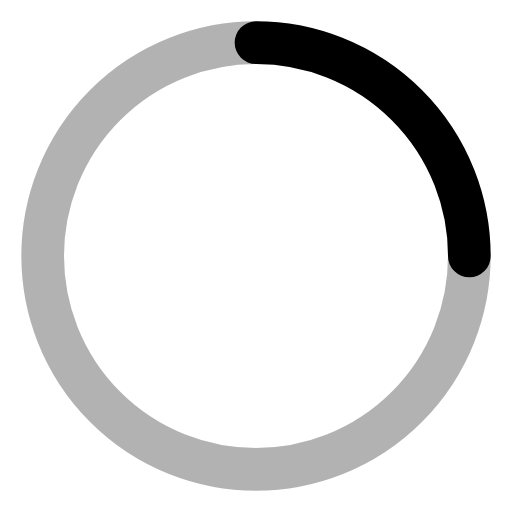
t = 0.00 s
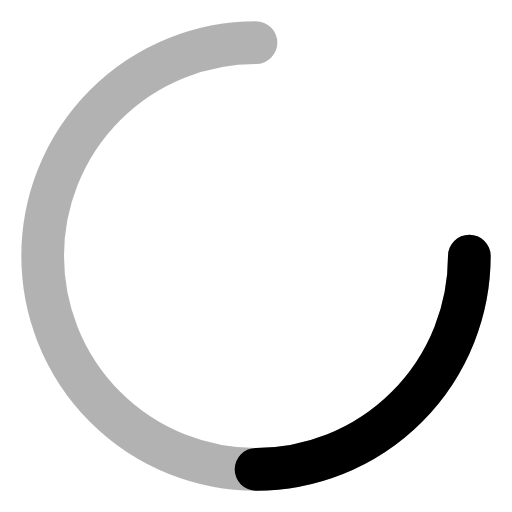
t = 0.25 s
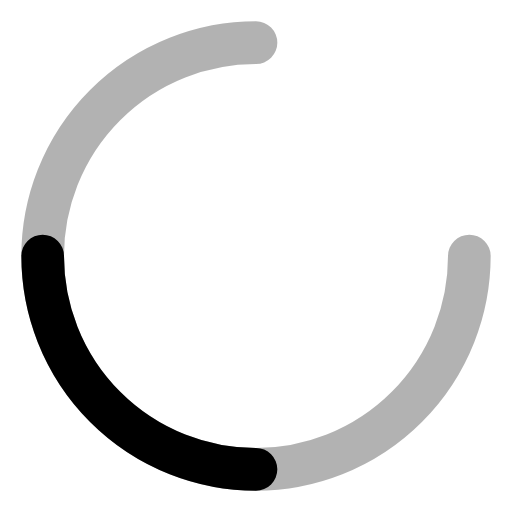
t = 0.50 s
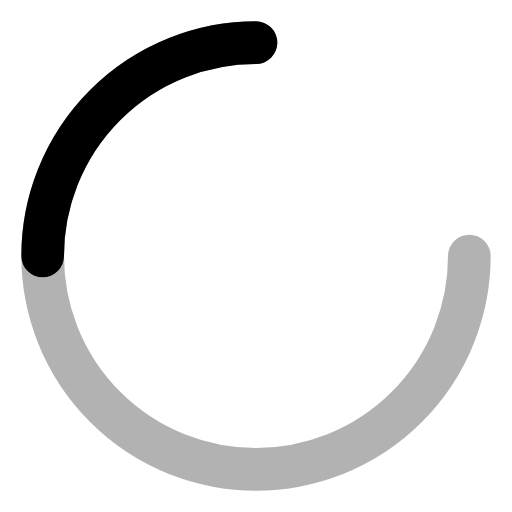
t = 0.75 s

The animated SVG that drew these frames (rendered in a browser with its animation timeline set to each time). Animation: 1 SMIL element (animateTransform=1); one cycle of 1.00 s, repeats indefinitely.

<svg 
  viewBox="0 0 24 24" 
  xmlns="http://www.w3.org/2000/svg"
  width="24" 
  height="24"
  stroke="currentColor"
  fill="none"
  stroke-width="2"
  stroke-linecap="round"
  stroke-linejoin="round"
  aria-hidden="true"
  focusable="false"
  role="presentation"
>
  <g>
    <!-- Outer circle segments for loading animation -->
    <path d="M12 2a10 10 0 0 1 10 10" opacity="1">
      <animateTransform
        attributeName="transform"
        type="rotate"
        from="0 12 12"
        to="360 12 12"
        dur="1s"
        repeatCount="indefinite"
        calcMode="linear"
      />
    </path>
    <path d="M12 2a10 10 0 1 0 10 10" opacity="0.3" />
  </g>
</svg>
